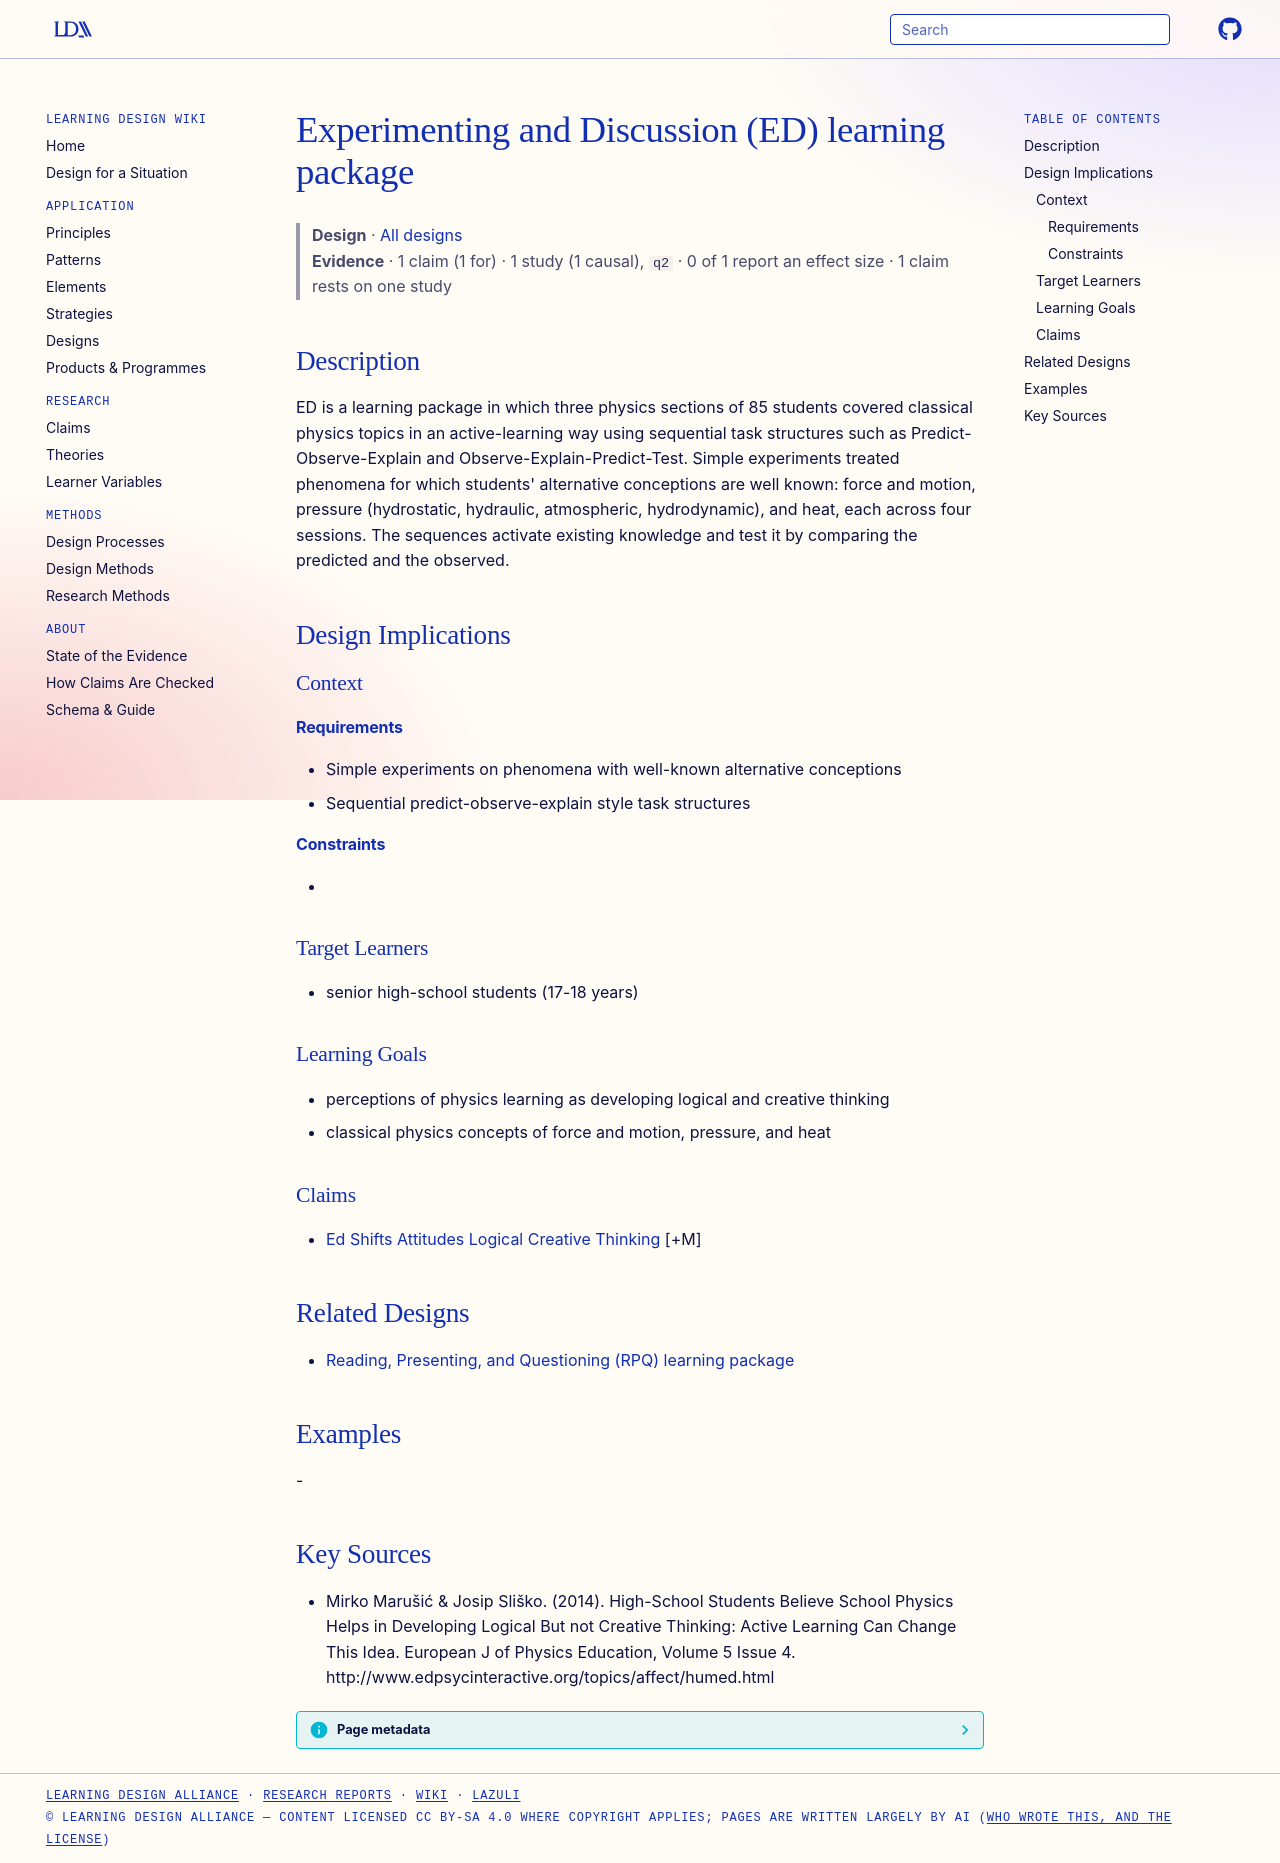

repository: Learning-Design-Alliance/learning-wiki · page: designs/ed-learning-package/index.html · generator: mkdocs

---
type: design
id: ed-learning-package
title: Experimenting and Discussion (ED) learning package
description: ED is a learning package in which three physics sections of 85 students covered classical physics topics in an active-learning way using sequential task structures such as Predict-Observe-Explain and Observe-Explain-P...
status: review
generated:
  by: "process:settle-candidates"
  at: 2026-11-03
sources:
  - id: mirko-marušić-josip-sliško-2014
    resource: "http://www.edpsycinteractive.org/topics/affect/humed.html"
    title: "Mirko Marušić & Josip Sliško. (2014). High-School Students Believe School Physics Helps in Developing Logical But not Creative Thinking: Active Learning Can Change This Idea. European J of Physics Education, Volume 5 Issue 4. http://www.edpsycinteractive.org/topics/affect/humed.html"
    author: "Mirko Marušić & Josip Sliško"
---

# Experimenting and Discussion (ED) learning package

> **Design** · [All designs](index.md)
> **Evidence** · 1 claim (1 for) · 1 study (1 causal), `q2` · 0 of 1 report an effect size · 1 claim rests on one study

## Description
ED is a learning package in which three physics sections of 85 students covered classical physics topics in an active-learning way using sequential task structures such as Predict-Observe-Explain and Observe-Explain-Predict-Test. Simple experiments treated phenomena for which students' alternative conceptions are well known: force and motion, pressure (hydrostatic, hydraulic, atmospheric, hydrodynamic), and heat, each across four sessions. The sequences activate existing knowledge and test it by comparing the predicted and the observed.

## Design Implications

### Context
#### Requirements
- Simple experiments on phenomena with well-known alternative conceptions
- Sequential predict-observe-explain style task structures
#### Constraints
- 

### Target Learners
- senior high-school students (17-18 years)

### Learning Goals
- perceptions of physics learning as developing logical and creative thinking
- classical physics concepts of force and motion, pressure, and heat

### Claims
- [Ed Shifts Attitudes Logical Creative Thinking](../claims/ed-shifts-attitudes-logical-creative-thinking.md) [+M]

## Related Designs

- [Reading, Presenting, and Questioning (RPQ) learning package](rpq-learning-package.md)

## Examples
-

## Key Sources
- Mirko Marušić & Josip Sliško. (2014). High-School Students Believe School Physics Helps in Developing Logical But not Creative Thinking: Active Learning Can Change This Idea. European J of Physics Education, Volume 5 Issue 4. http://www.edpsycinteractive.org/topics/affect/humed.html
